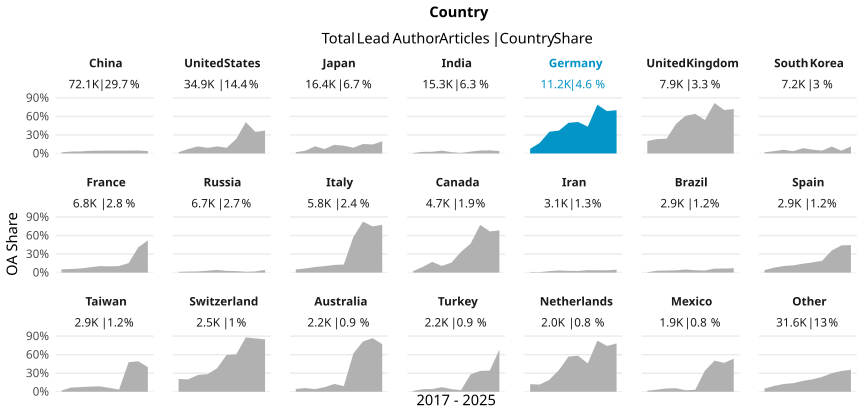

Data behind this chart, as committed beside it:
country_name_fct, cr_year, articles, cc_total, prop
China, '17, 5266, 89, 0.0169
China, '18, 5742, 180, 0.03135
China, '19, 5760, 193, 0.03351
China, '20, 6558, 285, 0.04346
China, '21, 7045, 310, 0.044
China, '22, 6868, 318, 0.0463
China, '23, 6601, 302, 0.04575
China, '24, 8889, 408, 0.0459
China, '25, 9241, 454, 0.04913
China, '26, 10162, 389, 0.03828
United States, '17, 5198, 106, 0.02039
United States, '18, 4568, 330, 0.07224
United States, '19, 3226, 369, 0.1144
United States, '20, 4209, 383, 0.091
United States, '21, 3163, 363, 0.1148
United States, '22, 3665, 336, 0.09168
United States, '23, 3322, 783, 0.2357
United States, '24, 1945, 986, 0.5069
United States, '25, 3012, 1052, 0.3493
United States, '26, 2616, 969, 0.3704
Japan, '17, 2476, 53, 0.02141
Japan, '18, 2526, 112, 0.04434
Japan, '19, 1358, 158, 0.1163
Japan, '20, 2244, 162, 0.07219
Japan, '21, 1291, 181, 0.1402
Japan, '22, 1301, 164, 0.1261
Japan, '23, 1382, 129, 0.09334
Japan, '24, 1165, 179, 0.1536
Japan, '25, 1431, 208, 0.1454
Japan, '26, 1179, 233, 0.1976
India, '17, 812, 6, 0.007389
India, '18, 884, 23, 0.02602
India, '19, 892, 25, 0.02803
India, '20, 1250, 57, 0.0456
India, '21, 1352, 29, 0.02145
India, '22, 2580, 23, 0.008915
India, '23, 1606, 48, 0.02989
India, '24, 2417, 115, 0.04758
India, '25, 1944, 99, 0.05093
India, '26, 1599, 62, 0.03877
Germany, '17, 1487, 112, 0.07532
Germany, '18, 1396, 239, 0.1712
Germany, '19, 1086, 382, 0.3517
Germany, '20, 1339, 496, 0.3704
Germany, '21, 1043, 518, 0.4966
Germany, '22, 1109, 565, 0.5095
Germany, '23, 1394, 604, 0.4333
Germany, '24, 811, 640, 0.7891
Germany, '25, 875, 600, 0.6857
Germany, '26, 666, 467, 0.7012
United Kingdom, '17, 1095, 220, 0.2009
United Kingdom, '18, 978, 228, 0.2331
United Kingdom, '19, 826, 197, 0.2385
United Kingdom, '20, 980, 471, 0.4806
United Kingdom, '21, 768, 469, 0.6107
United Kingdom, '22, 820, 525, 0.6402
United Kingdom, '23, 743, 403, 0.5424
United Kingdom, '24, 620, 506, 0.8161
United Kingdom, '25, 620, 436, 0.7032
United Kingdom, '26, 486, 350, 0.7202
... 150 more rows
